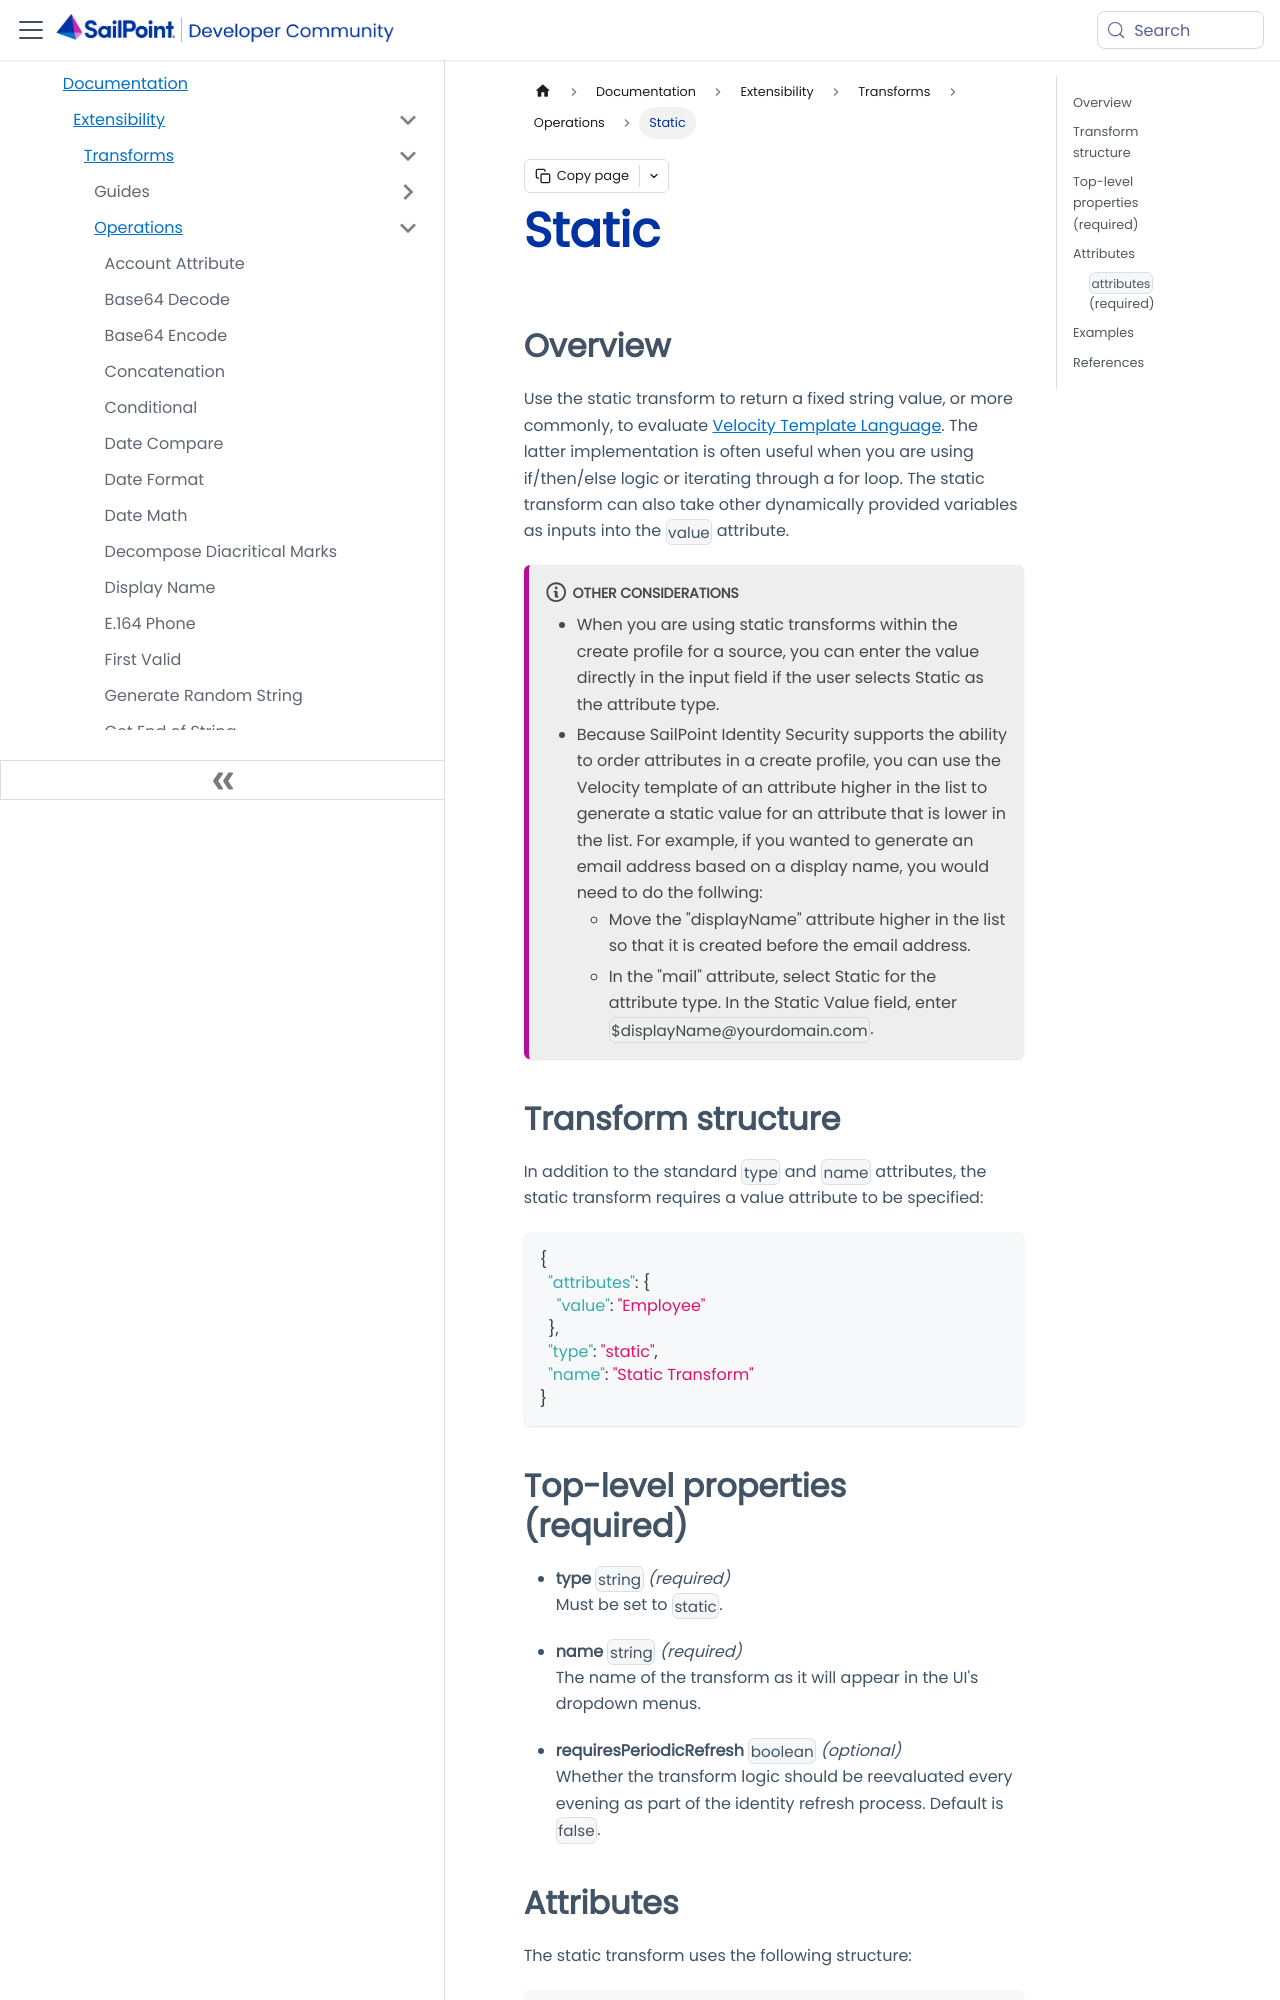

repository: sailpoint-oss/developer.sailpoint.com · page: docs/extensibility/transforms/operations/static/index.html · generator: docusaurus

---
id: static
title: Static
pagination_label: Static
sidebar_label: Static
sidebar_class_name: static
keywords: ['transforms', 'operations', 'static']
description: Return a fixed string value.
slug: /extensibility/transforms/operations/static
tags: ['Transforms', 'Transform Operations']
---

## Overview

Use the static transform to return a fixed string value, or more commonly, to evaluate [Velocity Template Language](https://velocity.apache.org/engine/1.7/user-guide.html). The latter implementation is often useful when you are using if/then/else logic or iterating through a for loop. The static transform can also take other dynamically provided variables as inputs into the `value` attribute.

:::note Other Considerations

- When you are using static transforms within the create profile for a source, you can enter the value directly in the input field if the user selects Static as the attribute type.
- Because SailPoint Identity Security supports the ability to order attributes in a create profile, you can use the Velocity template of an attribute higher in the list to generate a static value for an attribute that is lower in the list. For example, if you wanted to generate an email address based on a display name, you would need to do the follwing:
  - Move the "displayName" attribute higher in the list so that it is created before the email address.
  - In the "mail" attribute, select Static for the attribute type. In the Static Value field, enter `$displayName@yourdomain.com`.

:::
